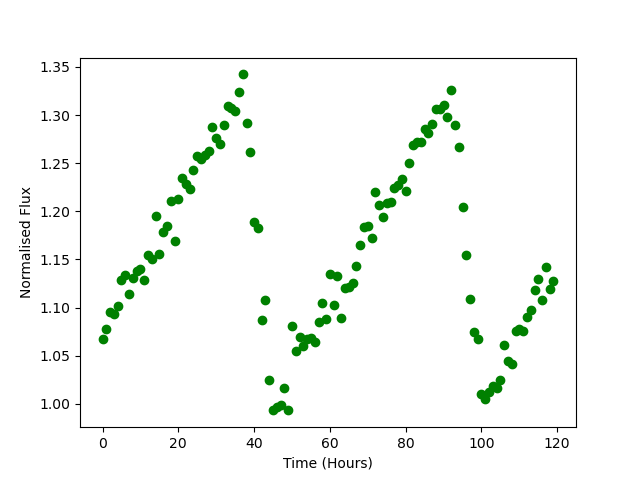

The table this chart was drawn from, first rows:
Time, Flux
0.0, 1.067
1.0, 1.078
2.0, 1.096
3.0, 1.093
4.0, 1.102
5.0, 1.128
6.0, 1.133
7.0, 1.115
8.0, 1.131
9.0, 1.138
10.0, 1.14
11.0, 1.129
12.0, 1.154
13.0, 1.151
14.0, 1.195
15.0, 1.156
16.0, 1.179
17.0, 1.185
18.0, 1.211
19.0, 1.17
20.0, 1.212
21.0, 1.235
22.0, 1.228
23.0, 1.224
24.0, 1.243
25.0, 1.258
26.0, 1.255
27.0, 1.258
28.0, 1.263
29.0, 1.287
30.0, 1.276
31.0, 1.27
32.0, 1.289
33.0, 1.309
34.0, 1.307
35.0, 1.305
36.0, 1.323
37.0, 1.342
38.0, 1.292
39.0, 1.262
40.0, 1.189
41.0, 1.183
42.0, 1.087
43.0, 1.108
44.0, 1.025
45.0, 0.994
46.0, 0.9971
47.0, 0.9989
48.0, 1.017
49.0, 0.9933
50.0, 1.081
51.0, 1.055
52.0, 1.07
53.0, 1.06
54.0, 1.067
55.0, 1.068
56.0, 1.065
57.0, 1.085
58.0, 1.105
59.0, 1.088
... 60 more rows
